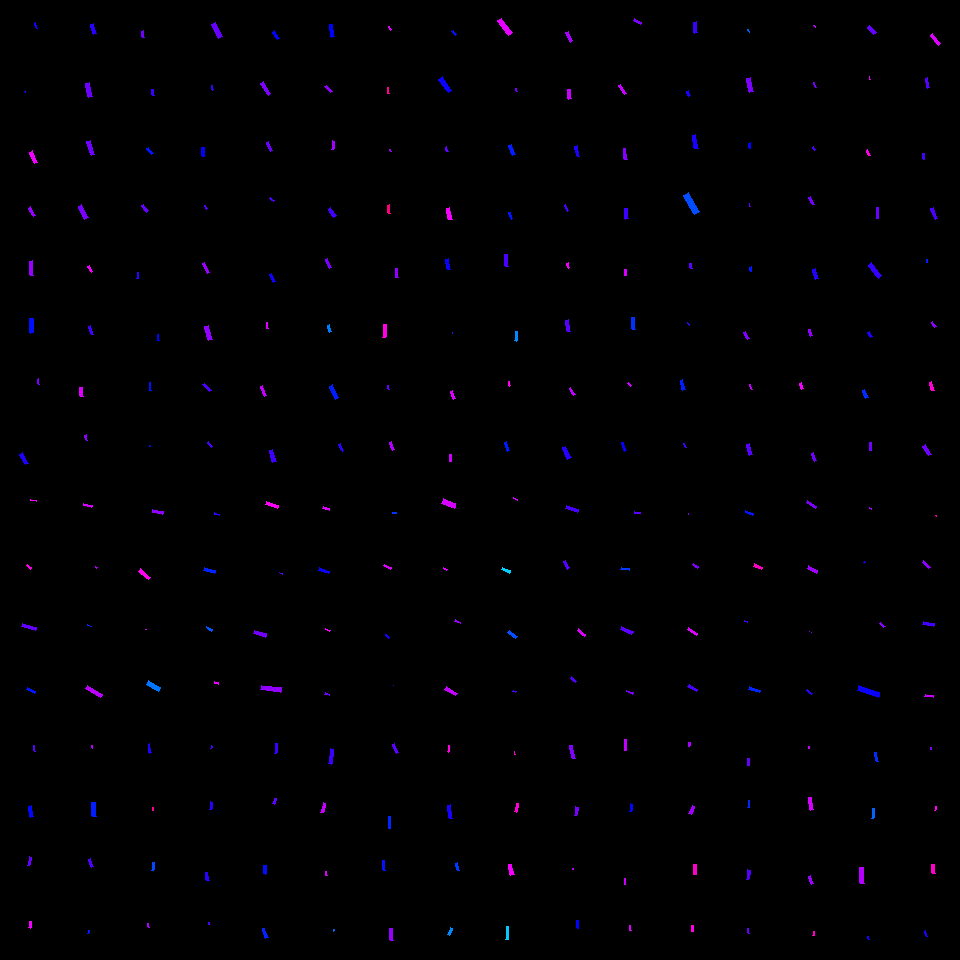

Values plotted in this chart, from the file beside it:
, angleRotated, color, length, logWidthLengthRatio, x, y, centerX, centerY, width, lengthRotatedProjectX, widthRotatedProjectX, lengthRotatedProjectY, widthRotatedProjectY, vertexRightBottom, vertexRightTop, vertexLeftBottom, vertexLeftTop
0, 1.247, 0.6792, 5.949, -1.407, 36.12, 25.64, 30, 30, 1.456, 1.894, 1.38, 5.64, 0.4636, (37, 28), (36, 28), (35, 22), (34, 23)
1, 1.332, 0.6901, 1.297, -1.472, 25.01, 91.99, 30, 90, 0.2976, 0.3069, 0.2892, 1.26, 0.0704, (25, 92), (25, 92), (25, 91), (24, 91)
2, 1.128, 0.8232, 12.97, -1.414, 33.38, 157.3, 30, 150, 3.153, 5.556, 2.849, 11.71, 1.351, (37, 162), (34, 163), (32, 150), (29, 152)
3, 1.104, 0.7651, 9.744, -1.354, 31.98, 211.9, 30, 210, 2.515, 4.385, 2.246, 8.701, 1.132, (35, 215), (33, 216), (30, 206), (28, 208)
4, 1.494, 0.7664, 14.31, -1.455, 31.45, 268.2, 30, 270, 3.341, 1.091, 3.332, 14.27, 0.2547, (33, 275), (30, 275), (32, 260), (29, 261)
5, 1.505, 0.6575, 14.81, -1.395, 31.68, 325.6, 30, 330, 3.669, 0.9698, 3.661, 14.78, 0.2403, (33, 332), (30, 333), (33, 318), (29, 318)
6, 1.393, 0.7474, 5.372, -1.535, 38.23, 381.6, 30, 390, 1.157, 0.9474, 1.139, 5.287, 0.2041, (39, 384), (38, 384), (38, 378), (37, 379)
7, 1.074, 0.6865, 11.55, -1.27, 23.95, 458.7, 30, 450, 3.242, 5.502, 2.851, 10.15, 1.545, (28, 463), (25, 464), (22, 452), (19, 454)
8, 1.295, 0.6936, 10.81, -1.391, 93.51, 29.02, 90, 30, 2.69, 2.939, 2.589, 10.4, 0.7314, (96, 33), (93, 34), (93, 23), (90, 24)
9, 1.354, 0.7391, 13.71, -1.136, 89.03, 89.98, 90, 90, 4.402, 2.943, 4.299, 13.39, 0.9448, (92, 96), (88, 97), (89, 82), (85, 83)
10, 1.272, 0.7403, 15.29, -1.381, 90.7, 148.1, 90, 150, 3.841, 4.499, 3.671, 14.61, 1.13, (94, 154), (91, 155), (90, 140), (86, 141)
11, 1.089, 0.7453, 14.6, -1.251, 83.26, 211.7, 90, 210, 4.179, 6.764, 3.703, 12.94, 1.936, (88, 217), (84, 219), (81, 204), (78, 206)
12, 1.02, 0.8237, 6.597, -1.535, 90.21, 268.9, 90, 270, 1.421, 3.454, 1.211, 5.621, 0.7438, (92, 271), (91, 272), (89, 265), (87, 266)
13, 1.286, 0.7102, 8.503, -1.468, 90.98, 330.2, 90, 330, 1.958, 2.39, 1.879, 8.16, 0.5503, (93, 334), (91, 334), (90, 325), (88, 326)
14, 1.455, 0.8099, 8.904, -1.222, 81.61, 392.1, 90, 390, 2.624, 1.03, 2.606, 8.844, 0.3033, (83, 396), (80, 396), (82, 387), (79, 387)
15, 1.266, 0.7583, 5.524, -1.339, 86.32, 437.8, 90, 450, 1.448, 1.656, 1.381, 5.27, 0.4339, (87, 440), (86, 440), (86, 434), (84, 435)
16, 1.339, 0.7404, 6.487, -1.398, 143, 34.25, 150, 30, 1.603, 1.492, 1.56, 6.313, 0.3687, (144, 37), (142, 37), (143, 30), (141, 31)
17, 1.44, 0.7043, 5.438, -1.291, 153, 92.44, 150, 90, 1.496, 0.7084, 1.483, 5.391, 0.1948, (154, 95), (152, 95), (153, 89), (151, 89)
18, 0.9502, 0.6526, 8.299, -1.518, 150.1, 150.9, 150, 150, 1.818, 4.826, 1.479, 6.752, 1.057, (153, 153), (151, 154), (148, 147), (146, 148)
19, 0.9496, 0.7339, 8.235, -1.321, 145, 208.2, 150, 210, 2.199, 4.793, 1.788, 6.697, 1.28, (148, 210), (146, 212), (143, 204), (141, 205)
20, 1.656, 0.6962, 6.202, -1.381, 137.9, 275.8, 150, 270, 1.559, -0.5294, 1.553, 6.179, -0.1331, (138, 278), (136, 278), (138, 272), (137, 272)
21, 1.419, 0.6641, 5.746, -1.272, 158.3, 337.5, 150, 330, 1.611, 0.8662, 1.592, 5.68, 0.2428, (159, 340), (157, 340), (158, 334), (157, 334)
22, 1.529, 0.6565, 8.248, -1.538, 150.2, 386.2, 150, 390, 1.772, 0.3414, 1.77, 8.241, 0.07332, (151, 390), (149, 390), (150, 382), (149, 382)
23, 1.271, 0.6547, 1.078, -1.345, 150, 446.1, 150, 450, 0.2809, 0.3182, 0.2683, 1.03, 0.08292, (150, 446), (149, 446), (149, 445), (149, 445)
24, 1.087, 0.7331, 15.59, -1.265, 217.2, 30.7, 210, 30, 4.401, 7.258, 3.895, 13.8, 2.049, (222, 36), (218, 38), (215, 22), (211, 24)
25, 1.35, 0.7039, 4.83, -1.489, 212.5, 87.76, 210, 90, 1.09, 1.057, 1.063, 4.713, 0.2385, (213, 89), (212, 90), (212, 85), (211, 85)
26, 1.482, 0.6685, 9.095, -1.303, 203.3, 151.8, 210, 150, 2.472, 0.811, 2.462, 9.058, 0.2204, (204, 156), (202, 156), (204, 147), (201, 147)
27, 1.055, 0.7239, 3.632, -1.307, 206, 207.2, 210, 210, 0.9832, 1.791, 0.8553, 3.16, 0.4849, (207, 208), (206, 209), (205, 205), (204, 205)
28, 1.106, 0.7689, 11.24, -1.538, 205.9, 267.7, 210, 270, 2.414, 5.044, 2.158, 10.05, 1.083, (209, 272), (207, 273), (204, 262), (202, 263)
29, 1.274, 0.7625, 14.17, -1.436, 208.5, 332.8, 210, 330, 3.372, 4.141, 3.225, 13.55, 0.9853, (212, 339), (208, 340), (208, 325), (204, 326)
30, 0.8273, 0.7182, 9.74, -1.413, 207.1, 387.4, 210, 390, 2.371, 6.593, 1.745, 7.17, 1.605, (211, 390), (209, 391), (204, 383), (202, 384)
31, 0.9451, 0.7155, 6.647, -1.315, 209.9, 444.7, 210, 450, 1.785, 3.893, 1.447, 5.388, 1.045, (212, 446), (211, 447), (208, 441), (207, 442)
32, 0.9948, 0.664, 8.673, -1.264, 275.7, 35.22, 270, 30, 2.451, 4.724, 2.056, 7.274, 1.335, (279, 38), (277, 39), (274, 30), (272, 32)
33, 0.9781, 0.7475, 13.88, -1.394, 265.6, 88.67, 270, 90, 3.445, 7.756, 2.858, 11.52, 1.925, (270, 93), (268, 95), (263, 81), (260, 83)
34, 1.096, 0.7367, 9.737, -1.469, 269.5, 146.5, 270, 150, 2.242, 4.453, 1.994, 8.658, 1.025, (272, 150), (270, 151), (268, 141), (266, 142)
35, 0.6565, 0.7193, 5.219, -0.9874, 272.1, 199.4, 270, 210, 1.944, 4.135, 1.187, 3.185, 1.54, (274, 200), (273, 201), (270, 197), (269, 198)
36, 1.079, 0.6775, 8.568, -1.286, 272.8, 278.1, 270, 270, 2.369, 4.044, 2.088, 7.554, 1.118, (275, 281), (273, 282), (271, 273), (269, 274)
37, 1.548, 0.8135, 5.279, -1.352, 267.3, 325.5, 270, 330, 1.366, 0.121, 1.366, 5.278, 0.03132, (268, 328), (266, 328), (267, 322), (266, 322)
38, 1.167, 0.7944, 10.78, -1.426, 263.4, 390.9, 270, 390, 2.59, 4.232, 2.383, 9.917, 1.017, (266, 395), (264, 396), (262, 385), (260, 386)
39, 1.309, 0.7067, 12.81, -1.182, 272.6, 456.2, 270, 450, 3.927, 3.312, 3.794, 12.38, 1.015, (276, 461), (272, 462), (272, 449), (269, 450)
40, 1.428, 0.6665, 12.52, -1.396, 331.7, 30.86, 330, 30, 3.098, 1.783, 3.066, 12.39, 0.4414, (334, 36), (331, 37), (332, 24), (329, 24)
41, 0.7881, 0.762, 8.532, -1.442, 328.4, 89.05, 330, 90, 2.018, 6.016, 1.431, 6.049, 1.423, (332, 91), (330, 92), (326, 85), (324, 86)
42, 1.669, 0.7726, 8.822, -1.471, 333, 145.3, 330, 150, 2.026, -0.864, 2.016, 8.779, -0.1984, (333, 149), (331, 149), (334, 141), (332, 140)
43, 0.957, 0.7094, 10.23, -1.3, 332.1, 212.6, 330, 210, 2.787, 5.892, 2.279, 8.362, 1.605, (336, 215), (333, 217), (330, 207), (328, 209)
44, 1.128, 0.7458, 9.405, -1.496, 328.3, 263.4, 330, 270, 2.108, 4.029, 1.905, 8.499, 0.9028, (331, 267), (329, 268), (327, 258), (325, 259)
45, 1.257, 0.5852, 6.935, -1.228, 329.2, 328.6, 330, 330, 2.031, 2.143, 1.931, 6.596, 0.6276, (331, 331), (329, 332), (329, 324), (327, 325)
46, 1.119, 0.6472, 14.08, -1.34, 334, 392, 330, 390, 3.686, 6.143, 3.317, 12.67, 1.608, (338, 397), (335, 399), (332, 384), (329, 386)
47, 1.093, 0.6963, 7.508, -1.537, 341.1, 447.4, 330, 450, 1.615, 3.45, 1.434, 6.668, 0.7421, (343, 450), (342, 451), (340, 443), (338, 444)
48, 1.16, 0.8158, 4.165, -1.379, 389.9, 28.22, 390, 30, 1.049, 1.664, 0.9614, 3.819, 0.4189, (391, 29), (390, 30), (389, 26), (388, 26)
49, 1.46, 0.9022, 6.5, -1.277, 388.4, 90.51, 390, 90, 1.812, 0.7164, 1.801, 6.46, 0.1997, (389, 93), (387, 93), (388, 87), (387, 87)
50, 1.194, 0.7672, 2.65, -1.152, 390.5, 150.6, 390, 150, 0.8377, 0.9753, 0.7789, 2.464, 0.3082, (391, 151), (390, 151), (390, 149), (389, 149)
51, 1.435, 0.9187, 8.324, -1.496, 389.1, 209, 390, 210, 1.865, 1.124, 1.848, 8.248, 0.2517, (390, 213), (388, 213), (389, 204), (387, 205)
52, 1.528, 0.7615, 8.844, -1.252, 396.6, 273, 390, 270, 2.528, 0.3779, 2.526, 8.836, 0.108, (398, 277), (395, 277), (397, 268), (395, 268)
53, 1.627, 0.8487, 12.96, -1.36, 384.6, 331.1, 390, 330, 3.324, -0.7222, 3.318, 12.94, -0.1853, (385, 337), (382, 337), (386, 324), (383, 324)
54, 1.311, 0.7314, 3.975, -1.359, 388.1, 387.6, 390, 390, 1.021, 1.02, 0.9871, 3.842, 0.262, (389, 389), (388, 389), (388, 385), (387, 385)
55, 1.239, 0.7827, 8.584, -1.241, 391.8, 445.8, 390, 450, 2.481, 2.796, 2.346, 8.115, 0.8083, (394, 449), (392, 450), (391, 441), (389, 442)
56, 0.864, 0.6542, 5.589, -1.241, 454.2, 32.92, 450, 30, 1.616, 3.63, 1.229, 4.25, 1.05, (456, 34), (455, 35), (453, 30), (451, 31)
57, 0.956, 0.6746, 16.76, -1.292, 445.3, 84.62, 450, 90, 4.604, 9.669, 3.761, 13.69, 2.656, (451, 90), (448, 92), (442, 76), (438, 79)
58, 1.273, 0.7307, 4.413, -1.331, 446.9, 149.1, 450, 150, 1.166, 1.296, 1.114, 4.218, 0.3424, (448, 151), (446, 151), (446, 146), (445, 147)
59, 1.336, 0.829, 12.04, -1.318, 449.1, 213.7, 450, 210, 3.224, 2.802, 3.135, 11.71, 0.7503, (452, 219), (448, 219), (449, 207), (446, 208)
... 196 more rows
